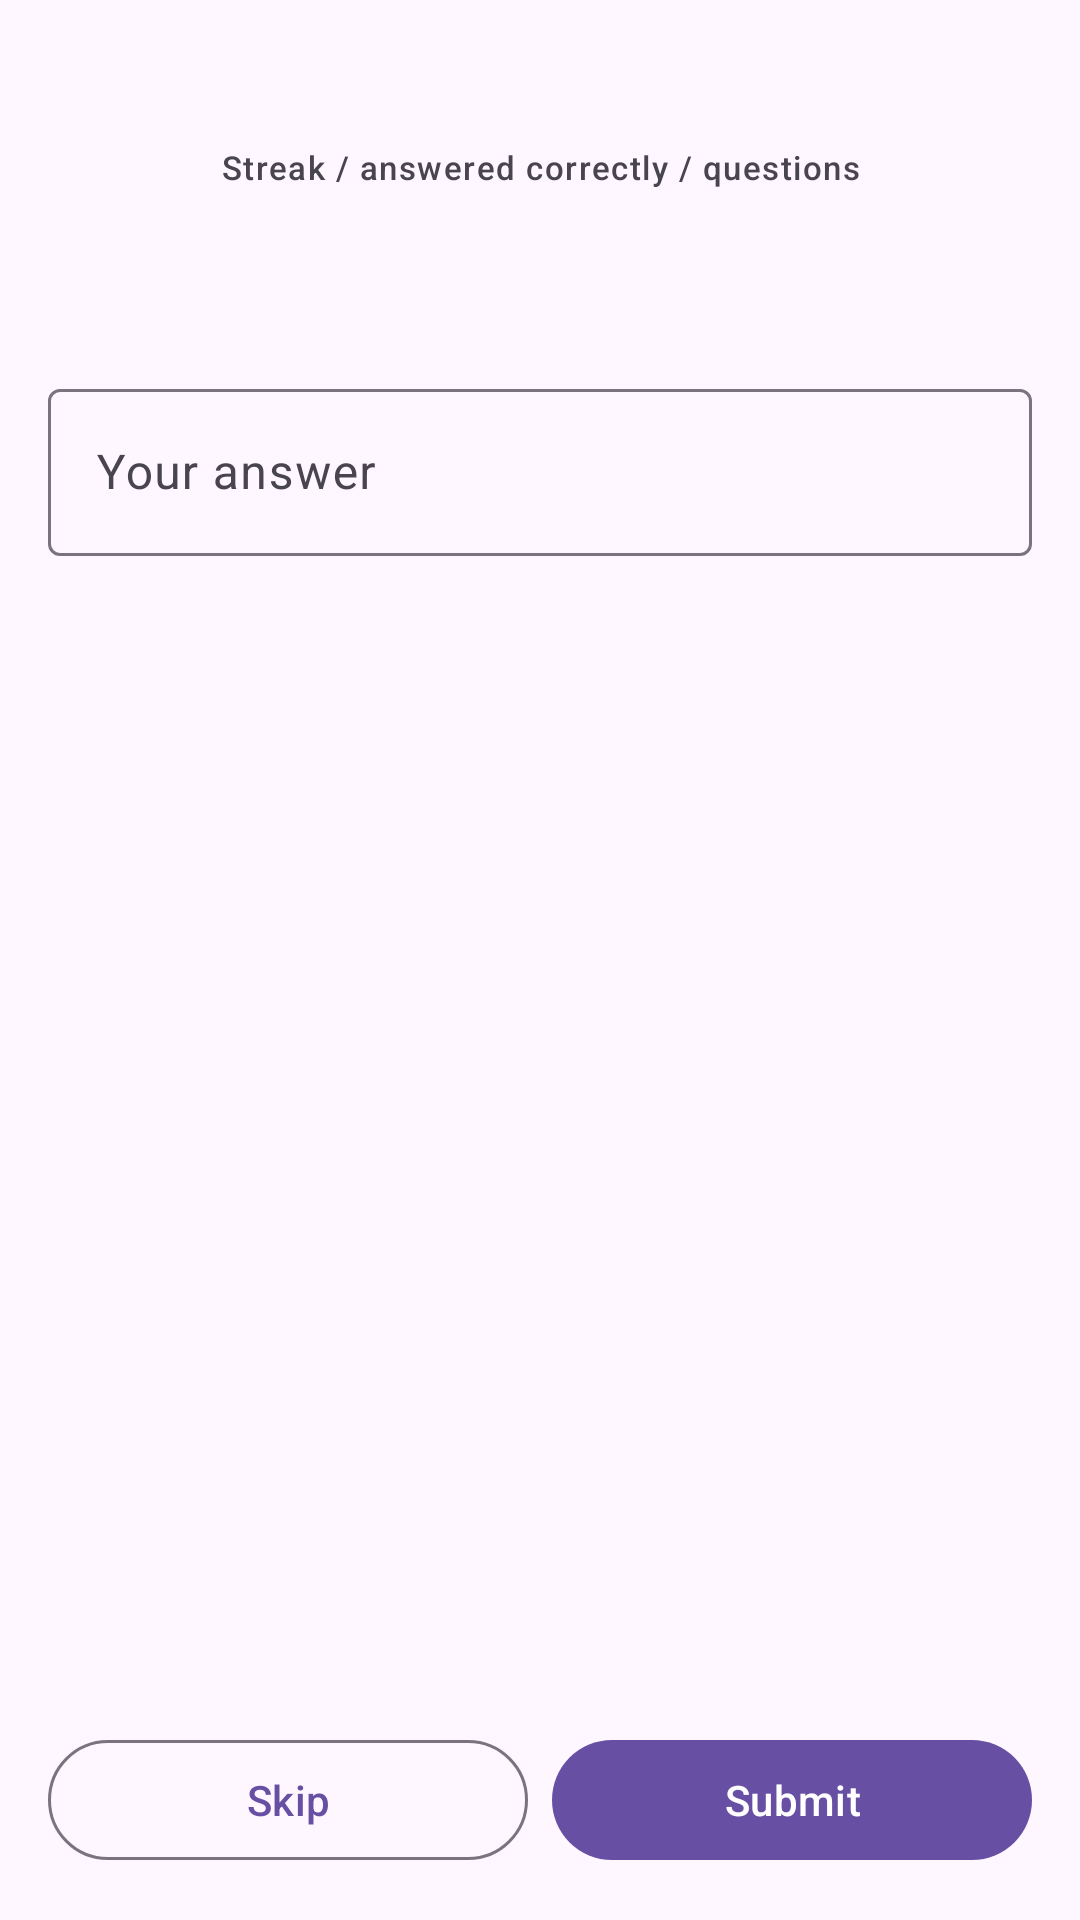

Android layout source for this screen:
<!-- AndroidManifest.xml: application theme Theme.MemForce -->
<!-- res/layout/activity_game.xml -->
<?xml version="1.0" encoding="utf-8"?>
<LinearLayout xmlns:android="http://schemas.android.com/apk/res/android"
    xmlns:app="http://schemas.android.com/apk/res-auto"
    xmlns:tools="http://schemas.android.com/tools"
    android:layout_width="match_parent"
    android:layout_height="match_parent"
    android:orientation="vertical"
    android:padding="16dp">

    <TextView
        android:id="@+id/progress"
        android:layout_width="match_parent"
        android:layout_height="wrap_content"
        android:gravity="center"
        android:textAppearance="?attr/textAppearanceHeadlineSmall"
        tools:text="12 / 20 / 30" />

    <TextView
        android:id="@+id/progressLegend"
        android:layout_width="match_parent"
        android:layout_height="wrap_content"
        android:gravity="center"
        android:text="@string/game_progress_legend"
        android:textAppearance="?attr/textAppearanceLabelSmall" />

    <ScrollView
        android:layout_width="match_parent"
        android:layout_height="0dp"
        android:layout_weight="1"
        android:layout_marginTop="16dp">

        <LinearLayout
            android:layout_width="match_parent"
            android:layout_height="wrap_content"
            android:orientation="vertical">

            <TextView
                android:id="@+id/prompt"
                android:layout_width="match_parent"
                android:layout_height="wrap_content"
                android:textAppearance="?attr/textAppearanceTitleLarge"
                tools:text="What caused the French Revolution?" />

            <com.google.android.material.textfield.TextInputLayout
                android:id="@+id/answerLayout"
                style="@style/Widget.Material3.TextInputLayout.OutlinedBox"
                android:layout_width="match_parent"
                android:layout_height="wrap_content"
                android:layout_marginTop="16dp"
                android:hint="@string/game_answer">

                <com.google.android.material.textfield.TextInputEditText
                    android:id="@+id/answerInput"
                    android:layout_width="match_parent"
                    android:layout_height="wrap_content"
                    android:imeOptions="actionDone"
                    android:inputType="text" />

            </com.google.android.material.textfield.TextInputLayout>

            <TextView
                android:id="@+id/feedback"
                android:layout_width="match_parent"
                android:layout_height="wrap_content"
                android:layout_marginTop="12dp"
                android:textAppearance="?attr/textAppearanceBodyLarge"
                android:visibility="gone"
                tools:text="Not quite. The answer is: a financial crisis" />

        </LinearLayout>

    </ScrollView>

    <LinearLayout
        android:layout_width="match_parent"
        android:layout_height="wrap_content"
        android:layout_marginTop="8dp"
        android:orientation="horizontal">

        <com.google.android.material.button.MaterialButton
            android:id="@+id/skipButton"
            style="?attr/materialButtonOutlinedStyle"
            android:layout_width="0dp"
            android:layout_height="wrap_content"
            android:layout_marginEnd="8dp"
            android:layout_weight="1"
            android:text="@string/action_skip" />

        <com.google.android.material.button.MaterialButton
            android:id="@+id/primaryButton"
            android:layout_width="0dp"
            android:layout_height="wrap_content"
            android:layout_weight="1"
            android:text="@string/action_submit" />

    </LinearLayout>

</LinearLayout>
<!-- resources referenced by this layout -->
<resources>
  <string name="action_skip">Skip</string>
  <string name="action_submit">Submit</string>
  <string name="game_answer">Your answer</string>
  <string name="game_progress_legend">Streak / answered correctly / questions</string>
  <style name="Theme.MemForce" parent="Theme.Material3.Light.NoActionBar" />
</resources>
